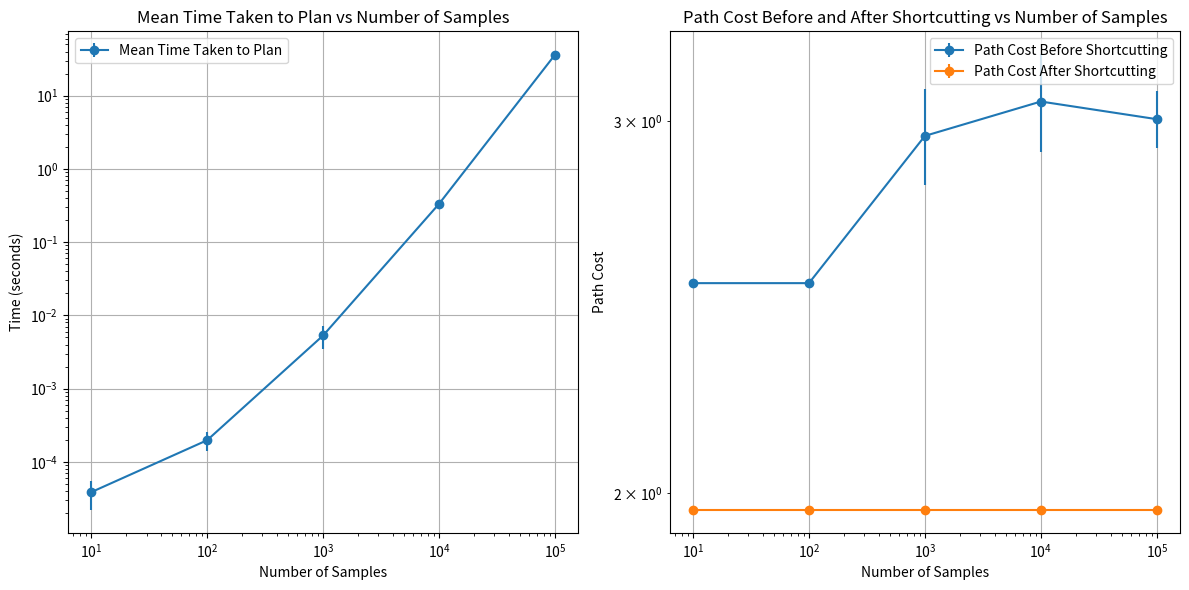

Python code for this plot:
# This code is GPT-generated

import matplotlib.pyplot as plt
import numpy as np

# Data
samples = [10, 100, 1000, 10000, 100000]
mean_times = [3.8536e-05, 0.00019742, 0.005309142, 0.3331366, 36.18164]  # Mean time taken to plan
std_times = [1.65586e-05, 5.74293e-05, 1.84995e-03, 9.34635e-03, 7.06743e-01]  # Standard deviations of time taken to plan
path_costs_before = [2.51346, 2.51346, 2.95102, 3.06365, 3.00525]
path_costs_after = [1.9628, 1.9628, 1.9628, 1.9628, 1.9628]  # New costs after shortcutting
std_path_costs_before = [0, 0, np.std([2.95102, 3.05501, 3.05501, 3.32315, 3.32315]), 
                         np.std([3.06365, 3.03754, 3.33815, 3.33815, 2.94719]), 
                         np.std([3.00525, 3.04383, 2.9712, 2.90395, 3.1811])]
std_path_costs_after = [0, 0, 0, 0, 0]  # Assuming no variation after shortcutting

# Plot
plt.figure(figsize=(12, 6))

# Time taken to plan plot
plt.subplot(1, 2, 1)
plt.errorbar(samples, mean_times, yerr=std_times, fmt='o-', label='Mean Time Taken to Plan')
plt.xscale('log')
plt.yscale('log')
plt.xlabel('Number of Samples')
plt.ylabel('Time (seconds)')
plt.title('Mean Time Taken to Plan vs Number of Samples')
plt.grid(True)
plt.legend()

# Path cost plot with shortcutting
plt.subplot(1, 2, 2)
plt.errorbar(samples, path_costs_before, yerr=std_path_costs_before, fmt='o-', label='Path Cost Before Shortcutting')
plt.errorbar(samples, path_costs_after, yerr=std_path_costs_after, fmt='o-', label='Path Cost After Shortcutting')
plt.xscale('log')
plt.yscale('log')
plt.xlabel('Number of Samples')
plt.ylabel('Path Cost')
plt.title('Path Cost Before and After Shortcutting vs Number of Samples')
plt.grid(True)
plt.legend()

plt.tight_layout()
plt.show()
